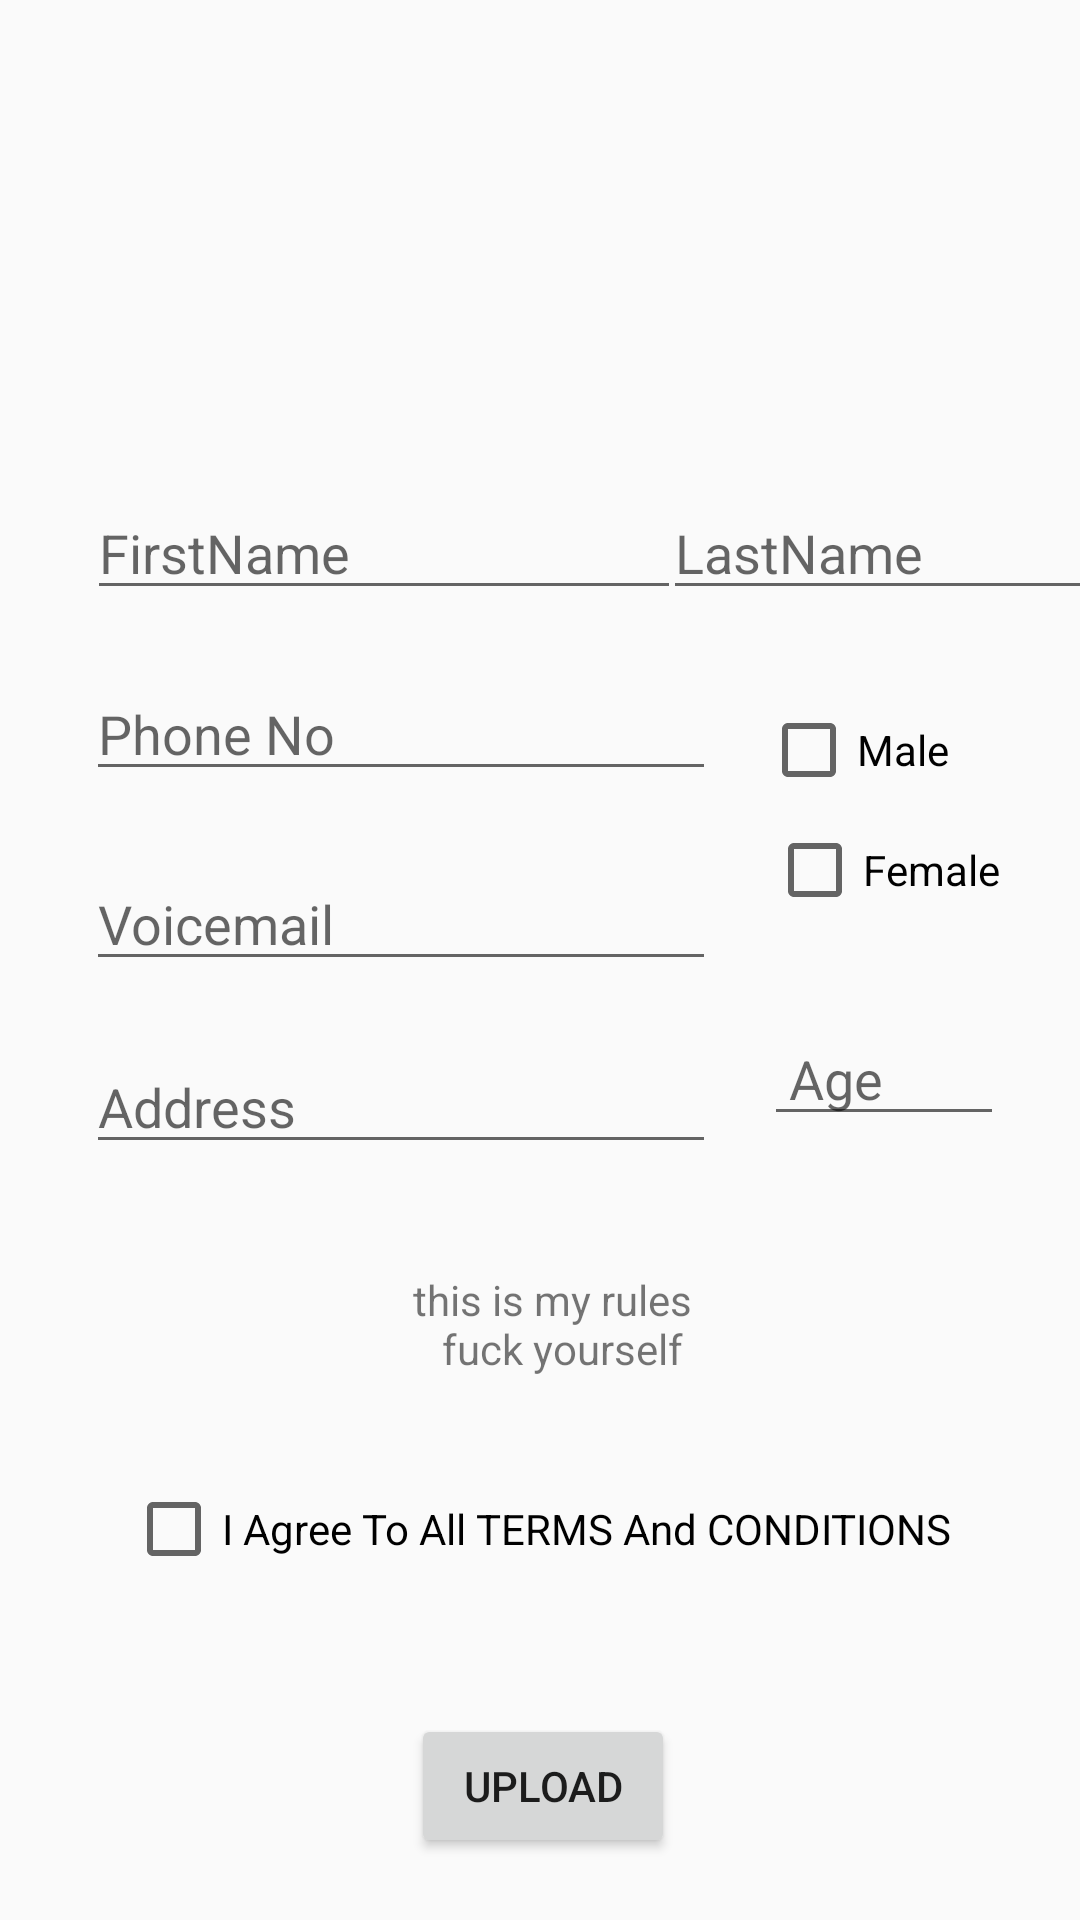

Layout XML and referenced resources for this Android screen:
<!-- AndroidManifest.xml: application theme AppTheme -->
<!-- res/layout/activity_profileactivity.xml -->
<?xml version="1.0" encoding="utf-8"?>
<androidx.constraintlayout.widget.ConstraintLayout xmlns:android="http://schemas.android.com/apk/res/android"
    xmlns:app="http://schemas.android.com/apk/res-auto"
    xmlns:tools="http://schemas.android.com/tools"
    android:layout_width="match_parent"
    android:layout_height="match_parent"
    tools:context=".profileactivity">

    <ImageView
        android:id="@+id/ivprofile"
        android:layout_width="120dp"
        android:layout_height="120dp"
        android:layout_gravity="center"
        app:layout_constraintBottom_toBottomOf="parent"
        app:layout_constraintEnd_toEndOf="parent"
        app:layout_constraintHorizontal_bias="0.487"
        app:layout_constraintStart_toStartOf="parent"
        app:layout_constraintTop_toTopOf="parent"
        app:layout_constraintVertical_bias="0.026"
        app:srcCompat="@mipmap/ic_launcher" />


    <EditText
        android:id="@+id/etfirstname"
        android:layout_width="198dp"
        android:layout_height="wrap_content"
        android:layout_gravity="center"
        android:ems="10"
        android:hint="FirstName"
        android:inputType="textPersonName"
        app:layout_constraintBottom_toBottomOf="parent"
        app:layout_constraintEnd_toEndOf="parent"
        app:layout_constraintHorizontal_bias="0.178"
        app:layout_constraintStart_toStartOf="parent"
        app:layout_constraintTop_toBottomOf="@+id/ivprofile"
        app:layout_constraintVertical_bias="0.061" />

    <EditText
        android:id="@+id/etlast"
        android:layout_width="145dp"
        android:layout_height="wrap_content"
        android:layout_gravity="center"
        android:ems="10"
        android:hint="LastName"
        android:inputType="textPersonName"
        app:layout_constraintBottom_toBottomOf="parent"
        app:layout_constraintEnd_toEndOf="parent"
        app:layout_constraintStart_toEndOf="@+id/etfirstname"
        app:layout_constraintTop_toBottomOf="@+id/ivprofile"
        app:layout_constraintVertical_bias="0.061" />

    <EditText
        android:id="@+id/etusermail"
        android:layout_width="wrap_content"
        android:layout_height="wrap_content"
        android:ems="10"
        android:hint="@android:string/defaultVoiceMailAlphaTag"
        android:inputType="textEmailAddress"
        app:layout_constraintBottom_toBottomOf="parent"
        app:layout_constraintEnd_toEndOf="parent"
        app:layout_constraintHorizontal_bias="0.191"
        app:layout_constraintStart_toStartOf="parent"
        app:layout_constraintTop_toBottomOf="@+id/etphone"
        app:layout_constraintVertical_bias="0.066" />

    <EditText
        android:id="@+id/etphone"
        android:layout_width="wrap_content"
        android:layout_height="wrap_content"
        android:ems="10"
        android:hint="Phone No"
        android:inputType="phone"
        app:layout_constraintBottom_toBottomOf="parent"
        app:layout_constraintEnd_toEndOf="parent"
        app:layout_constraintHorizontal_bias="0.191"
        app:layout_constraintStart_toStartOf="parent"
        app:layout_constraintTop_toBottomOf="@+id/etfirstname"
        app:layout_constraintVertical_bias="0.048" />

    <EditText
        android:id="@+id/etaddress"
        android:layout_width="wrap_content"
        android:layout_height="wrap_content"
        android:ems="10"
        android:hint="Address"
        android:inputType="textPostalAddress"
        app:layout_constraintBottom_toBottomOf="parent"
        app:layout_constraintEnd_toEndOf="parent"
        app:layout_constraintHorizontal_bias="0.191"
        app:layout_constraintStart_toStartOf="parent"
        app:layout_constraintTop_toBottomOf="@+id/etusermail"
        app:layout_constraintVertical_bias="0.072" />

    <CheckBox
        android:id="@+id/cd1"
        android:layout_width="80dp"
        android:layout_height="wrap_content"
        android:text="Male"
        app:layout_constraintBottom_toBottomOf="parent"
        app:layout_constraintEnd_toEndOf="parent"
        app:layout_constraintHorizontal_bias="0.906"
        app:layout_constraintStart_toStartOf="parent"
        app:layout_constraintTop_toBottomOf="@+id/etlast"
        app:layout_constraintVertical_bias="0.076" />


    <CheckBox
        android:id="@+id/cb2"
        android:layout_width="wrap_content"
        android:layout_height="wrap_content"
        android:layout_marginBottom="308dp"
        android:text="Female"
        app:layout_constraintBottom_toBottomOf="parent"
        app:layout_constraintEnd_toEndOf="parent"
        app:layout_constraintHorizontal_bias="0.906"
        app:layout_constraintStart_toStartOf="parent"
        app:layout_constraintTop_toBottomOf="@+id/cd1"
        app:layout_constraintVertical_bias="0.24" />

    <EditText
        android:id="@+id/etage"
        android:layout_width="80dp"
        android:layout_height="wrap_content"
        android:ems="10"
        android:hint=" Age"
        android:inputType="number"
        app:layout_constraintBottom_toBottomOf="parent"
        app:layout_constraintEnd_toEndOf="parent"
        app:layout_constraintHorizontal_bias="0.909"
        app:layout_constraintStart_toStartOf="parent"
        app:layout_constraintTop_toBottomOf="@+id/cb2"
        app:layout_constraintVertical_bias="0.107" />

    <Button
        android:id="@+id/bok"
        android:layout_width="wrap_content"
        android:layout_height="wrap_content"
        android:text="UPLOAD"
        app:layout_constraintBottom_toBottomOf="parent"
        app:layout_constraintEnd_toEndOf="parent"
        app:layout_constraintHorizontal_bias="0.504"
        app:layout_constraintStart_toStartOf="parent"
        app:layout_constraintTop_toBottomOf="@+id/rbterms"
        app:layout_constraintVertical_bias="0.686" />

    <TextView
        android:id="@+id/tvrules"
        android:layout_width="wrap_content"
        android:layout_height="wrap_content"
        android:text="@string/description"
        app:layout_constraintBottom_toBottomOf="parent"
        app:layout_constraintEnd_toEndOf="parent"
        app:layout_constraintHorizontal_bias="0.522"
        app:layout_constraintStart_toStartOf="parent"
        android:textAlignment="center"
        app:layout_constraintTop_toBottomOf="@+id/etaddress"
        app:layout_constraintVertical_bias="0.164" />

    <CheckBox
        android:id="@+id/rbterms"
        android:layout_width="wrap_content"
        android:layout_height="wrap_content"
        android:text="I Agree To All TERMS And CONDITIONS"
        app:layout_constraintBottom_toBottomOf="parent"
        app:layout_constraintEnd_toEndOf="parent"
        app:layout_constraintHorizontal_bias="0.496"
        app:layout_constraintStart_toStartOf="parent"
        app:layout_constraintTop_toBottomOf="@+id/tvrules"
        app:layout_constraintVertical_bias="0.232" />

</androidx.constraintlayout.widget.ConstraintLayout>
<!-- resources referenced by this layout -->
<resources>
  <string name="description">this is my rules \n fuck yourself</string>
  <style name="AppTheme" parent="Theme.AppCompat.Light.DarkActionBar">
          
          <item name="colorPrimary">@color/colorPrimary</item>
          <item name="colorPrimaryDark">@color/colorPrimaryDark</item>
          <item name="colorAccent">@color/colorAccent</item>
      </style>
  <!-- not gathered from this repository: default colours our renderer supplied (Android Studio template values) -->
  <color name="colorPrimary">#FF6200EE</color>
  <color name="colorPrimaryDark">#FF3700B3</color>
  <color name="colorAccent">#FF03DAC5</color>
</resources>
